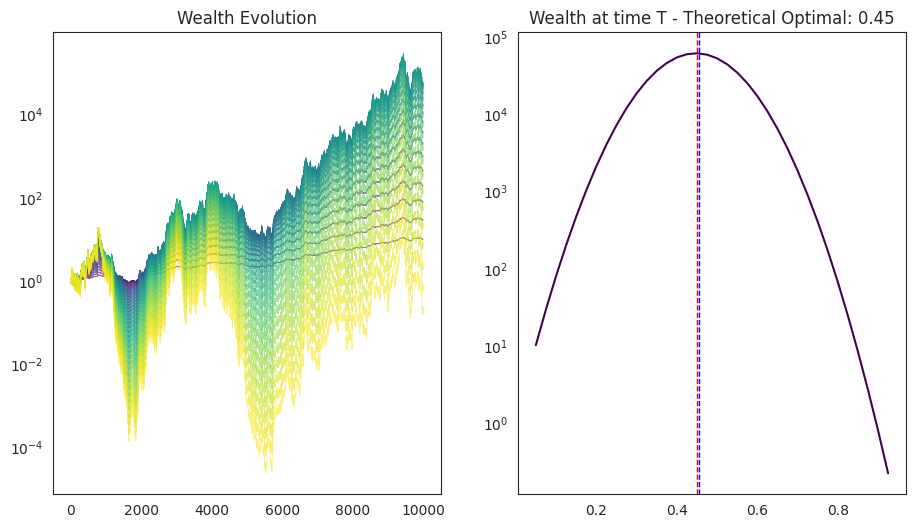

The matplotlib source for this figure:
import numpy as np
import pandas as pd
import matplotlib.pyplot as plt
import seaborn as sns

sns.set_style('white')


class KellyCriterion:

    def __init__(self, p, b=1, a=1):

        """
        :param p: float; probability of winning
        :param b: units won per unit of wagered amount (quote minus 1)
        :param a: units won per unit of wagered amount

        """
        self.p = p
        self.b = b
        self.a = a
        self.optimal_f = self.get_optimal_f()

    def get_optimal_f(self):
        q = 1 - self.p
        opt_f = (self.b * self.p - self.a * q) / (self.a * self.b)
        return opt_f

    def W_as_f_changes(self, steps=10000, f_step=0.025, graph=True):

        lgnd = True
        np.random.seed(5)
        draws = pd.Series(np.random.choice([self.b + 1, 1 - self.a], size=(steps), p=[self.p, 1 - self.p]))
        capital_evolution_dict = {}
        for f in np.arange(0.05, 0.95, f_step):
            capital_evolution_dict[round(f, 3)] = self.W_evolution(f, draws)

        W = pd.DataFrame(capital_evolution_dict)

        if graph:
            fig = plt.figure(1, figsize=(11, 6))
            ax1 = fig.add_subplot(121)
            ax2 = fig.add_subplot(122)
            if len(W.index) > 10:
                lgnd = False
            W.plot(logy=True, cmap='viridis', ax=ax1, legend=lgnd, alpha=0.6, lw=0.5)
            W.iloc[-1, :].plot(cmap='viridis', ax=ax2, logy=True)
            ax2.axvline(W.iloc[-1, :].idxmax(), color='r', linestyle='--', lw=1)
            ax2.axvline(self.optimal_f, color='b', linestyle='--', lw=1)
            ax1.set_title('Wealth Evolution')
            ax2.set_title('Wealth at time T - Theoretical Optimal: ' + str(round(self.optimal_f, 2)))
            plt.show()

        return W

    @staticmethod
    def W_evolution(bet_percentage, draws):
        capital = 1
        capital_evolution = {}
        for i, j in zip(draws, range(len(draws))):
            capital_evolution[j] = capital
            bet_capital = capital * bet_percentage
            remained_capital = capital - bet_capital
            capital_after_bet = (i * bet_capital) + remained_capital
            capital = capital_after_bet

        return pd.Series(capital_evolution)


kc = KellyCriterion(p=0.5, b=0.11, a=0.1)
kc.W_as_f_changes()